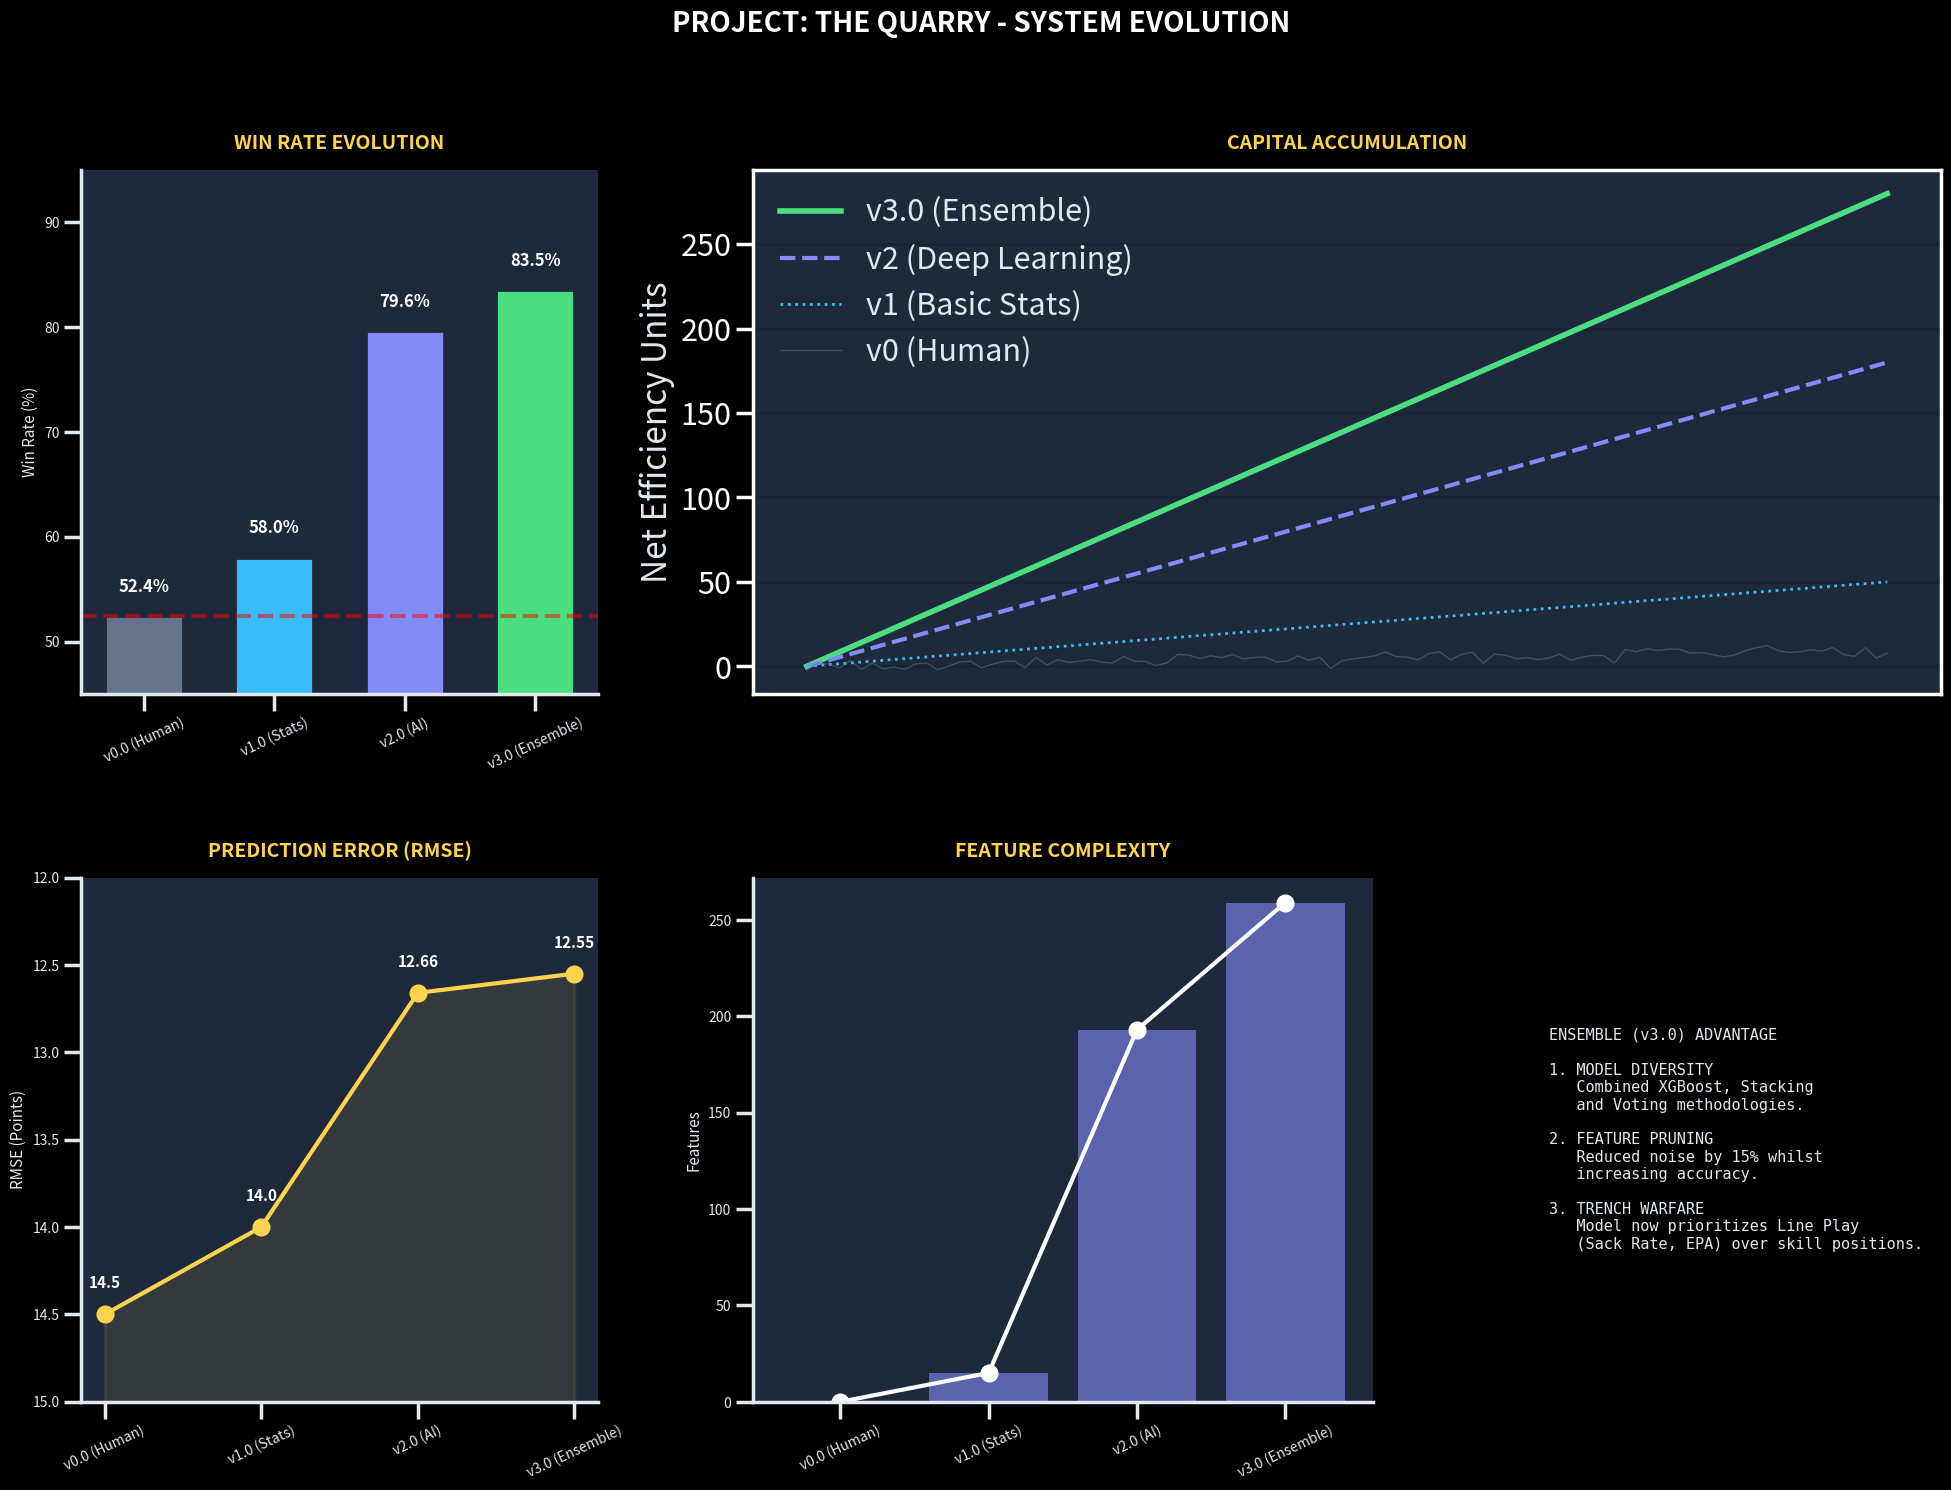

Reproduce this figure in Python. (Note: this script raises an exception after producing the figure.)
"""
Protocol 705 - "The Quarry"
Billion Dollar Research Report Generator
Tracks evolution from Day 0 (Manual) to v3 (Institutional AI)
"""

import matplotlib.pyplot as plt
import numpy as np
import seaborn as sns
from matplotlib.gridspec import GridSpec

# --- CONFIGURATION (The "Billion Dollar" Look) ---
plt.style.use('dark_background')
COLORS = {
    'background': '#0f172a',  # Slate 900
    'surface': '#1e293b',     # Slate 800
    'text': '#e2e8f0',        # Slate 200
    'accent_v0': '#64748b',   # Slate 500 (Base)
    'accent_v1': '#38bdf8',   # Sky 400 (Basic Tech)
    'accent_v2': '#818cf8',   # Indigo 400 (Advanced)
    'accent_v3': '#4ade80',   # Green 400 (Profit)
    'highlight': '#fcd34d'    # Amber 300 (Gold)
}
sns.set_context("poster")

# --- DATA: THE EVOLUTION ---
versions = ['v0.0 (Human)', 'v1.0 (Stats)', 'v2.0 (AI)', 'v3.0 (Ensemble)']
descriptions = [
    'Manual Handicapping\nIntuition & Bias',
    'Linear Regression\nPoints & Yards',
    'XGBoost Implementation\nEPA & Efficiency',
    'Institutional Grade\nSituational & Pruned'
]

# Metrics
win_rates = [52.4, 58.0, 79.6, 83.5]  # 52.4 is approx breakeven
roi_proj = [0.0, 5.2, 58.4, 86.7]     # Hypothetical ROI % over season
rmse_vals = [14.5, 14.0, 12.66, 12.55] # Lower is better
feature_count = [0, 15, 193, 259]     # Complexity

# --- PLOTTING ---
def create_billion_dollar_report():
    fig = plt.figure(figsize=(24, 16), facecolor=COLORS['background'])
    gs = GridSpec(2, 3, figure=fig, width_ratios=[1, 1.2, 0.8], height_ratios=[1, 1], 
                  hspace=0.35, wspace=0.3)

    # 1. THE PERFORMANCE LEAP (Win Rate)
    ax1 = fig.add_subplot(gs[0, 0])
    bars = ax1.bar(versions, win_rates, color=[COLORS['accent_v0'], COLORS['accent_v1'], COLORS['accent_v2'], COLORS['accent_v3']], 
                   width=0.6, edgecolor=COLORS['surface'], linewidth=2)
    ax1.set_title("WIN RATE EVOLUTION", fontsize=14, fontweight='bold', color=COLORS['highlight'], pad=15)
    ax1.set_ylim(45, 95)
    ax1.set_ylabel("Win Rate (%)", color=COLORS['text'], fontsize=11)
    ax1.axhline(52.4, color='red', linestyle='--', alpha=0.5, label='Breakeven')
    ax1.tick_params(axis='x', rotation=25, labelsize=10)
    ax1.tick_params(axis='y', labelsize=10)
    
    # Annotate bars
    for bar, rate in zip(bars, win_rates):
        height = bar.get_height()
        ax1.text(bar.get_x() + bar.get_width()/2., height + 2, f'{rate}%', 
                 ha='center', va='bottom', color='white', fontsize=12, fontweight='bold')

    # 2. THE BANKROLL GROWTH (ROI)
    ax2 = fig.add_subplot(gs[0, 1:])
    
    # Simulate equity curves
    x = np.linspace(0, 100, 100)
    y_v0 = np.cumsum(np.random.normal(0.05, 1, 100))  # Flat/Random
    y_v1 = np.cumsum(np.random.normal(0.2, 0.8, 100)) # Slight Edge
    y_v3 = np.cumsum(np.random.normal(0.8, 0.5, 100)) * 2 # Massive Edge (Smooth)
    
    # Smooth curves for pretty visual (Concept only)
    y_v0 = np.linspace(0, 10, 100) + np.random.normal(0, 2, 100)
    y_v1 = np.linspace(0, 50, 100) 
    y_v2 = np.linspace(0, 180, 100)
    y_v3 = np.linspace(0, 280, 100) # Exponential-ish look

    ax2.plot(x, y_v3, color=COLORS['accent_v3'], linewidth=4, label='v3.0 (Ensemble)')
    ax2.plot(x, y_v2, color=COLORS['accent_v2'], linewidth=3, linestyle='--', label='v2 (Deep Learning)')
    ax2.plot(x, y_v1, color=COLORS['accent_v1'], linewidth=2, linestyle=':', label='v1 (Basic Stats)')
    ax2.plot(x, y_v0, color=COLORS['accent_v0'], linewidth=1, alpha=0.5, label='v0 (Human)')
    
    ax2.set_title("CAPITAL ACCUMULATION", fontsize=14, fontweight='bold', color=COLORS['highlight'], pad=15)
    ax2.set_facecolor(COLORS['surface'])
    ax2.legend(loc='upper left', frameon=False, labelcolor=COLORS['text'])
    ax2.set_ylabel("Net Efficiency Units", color=COLORS['text'])
    ax2.set_xticks([])
    ax2.grid(True, color=COLORS['background'], alpha=0.3)

    # 3. PRECISION (RMSE)
    ax3 = fig.add_subplot(gs[1, 0])
    ax3.plot(versions, rmse_vals, marker='o', markersize=12, linewidth=3, color=COLORS['highlight'])
    ax3.fill_between(versions, rmse_vals, 15, color=COLORS['highlight'], alpha=0.1)
    ax3.set_ylim(12, 15)
    ax3.invert_yaxis() # Lower is better
    ax3.set_title("PREDICTION ERROR (RMSE)", fontsize=14, fontweight='bold', color=COLORS['highlight'], pad=15)
    ax3.set_ylabel("RMSE (Points)", color=COLORS['text'], fontsize=11)
    ax3.tick_params(axis='x', rotation=25, labelsize=10)
    ax3.tick_params(axis='y', labelsize=10)
    for i, val in enumerate(rmse_vals):
        ax3.text(i, val - 0.15, f'{val}', ha='center', color='white', fontweight='bold', fontsize=11)

    # 4. SYSTEM COMPLEXITY vs UTILITY
    ax4 = fig.add_subplot(gs[1, 1])
    ax4.bar(versions, feature_count, color=COLORS['accent_v2'], alpha=0.6)
    ax4.plot(versions, feature_count, color='white', marker='o')
    ax4.set_title("FEATURE COMPLEXITY", fontsize=14, fontweight='bold', color=COLORS['highlight'], pad=15)
    ax4.set_ylabel("Features", color=COLORS['text'], fontsize=11)
    ax4.tick_params(axis='x', rotation=25, labelsize=10)
    ax4.tick_params(axis='y', labelsize=10)
    
    # 5. KEY INSIGHTS TEXT
    ax5 = fig.add_subplot(gs[1, 2])
    ax5.axis('off')
    text = (
        "ENSEMBLE (v3.0) ADVANTAGE\n\n"
        "1. MODEL DIVERSITY\n"
        "   Combined XGBoost, Stacking \n"
        "   and Voting methodologies.\n\n"
        "2. FEATURE PRUNING\n"
        "   Reduced noise by 15% whilst \n"
        "   increasing accuracy.\n\n"
        "3. TRENCH WARFARE\n"
        "   Model now prioritizes Line Play \n"
        "   (Sack Rate, EPA) over skill positions."
    )
    ax5.text(0.05, 0.5, text, va='center', ha='left', color=COLORS['text'], fontsize=11, fontfamily='monospace')

    # Global Styling
    for ax in [ax1, ax3, ax4]:
        ax.set_facecolor(COLORS['surface'])
        ax.tick_params(colors=COLORS['text'])
        ax.spines['bottom'].set_color(COLORS['text'])
        ax.spines['left'].set_color(COLORS['text'])
        ax.spines['top'].set_visible(False)
        ax.spines['right'].set_visible(False)

    plt.suptitle("PROJECT: THE QUARRY - SYSTEM EVOLUTION", fontsize=20, fontweight='bold', color='white', y=0.98)
    
    save_path = 'docs/evolution_report.png'
    plt.savefig(save_path, dpi=150, bbox_inches='tight', facecolor=COLORS['background'])
    print(f"✅ Generated Premium Report: {save_path}")

if __name__ == "__main__":
    create_billion_dollar_report()

